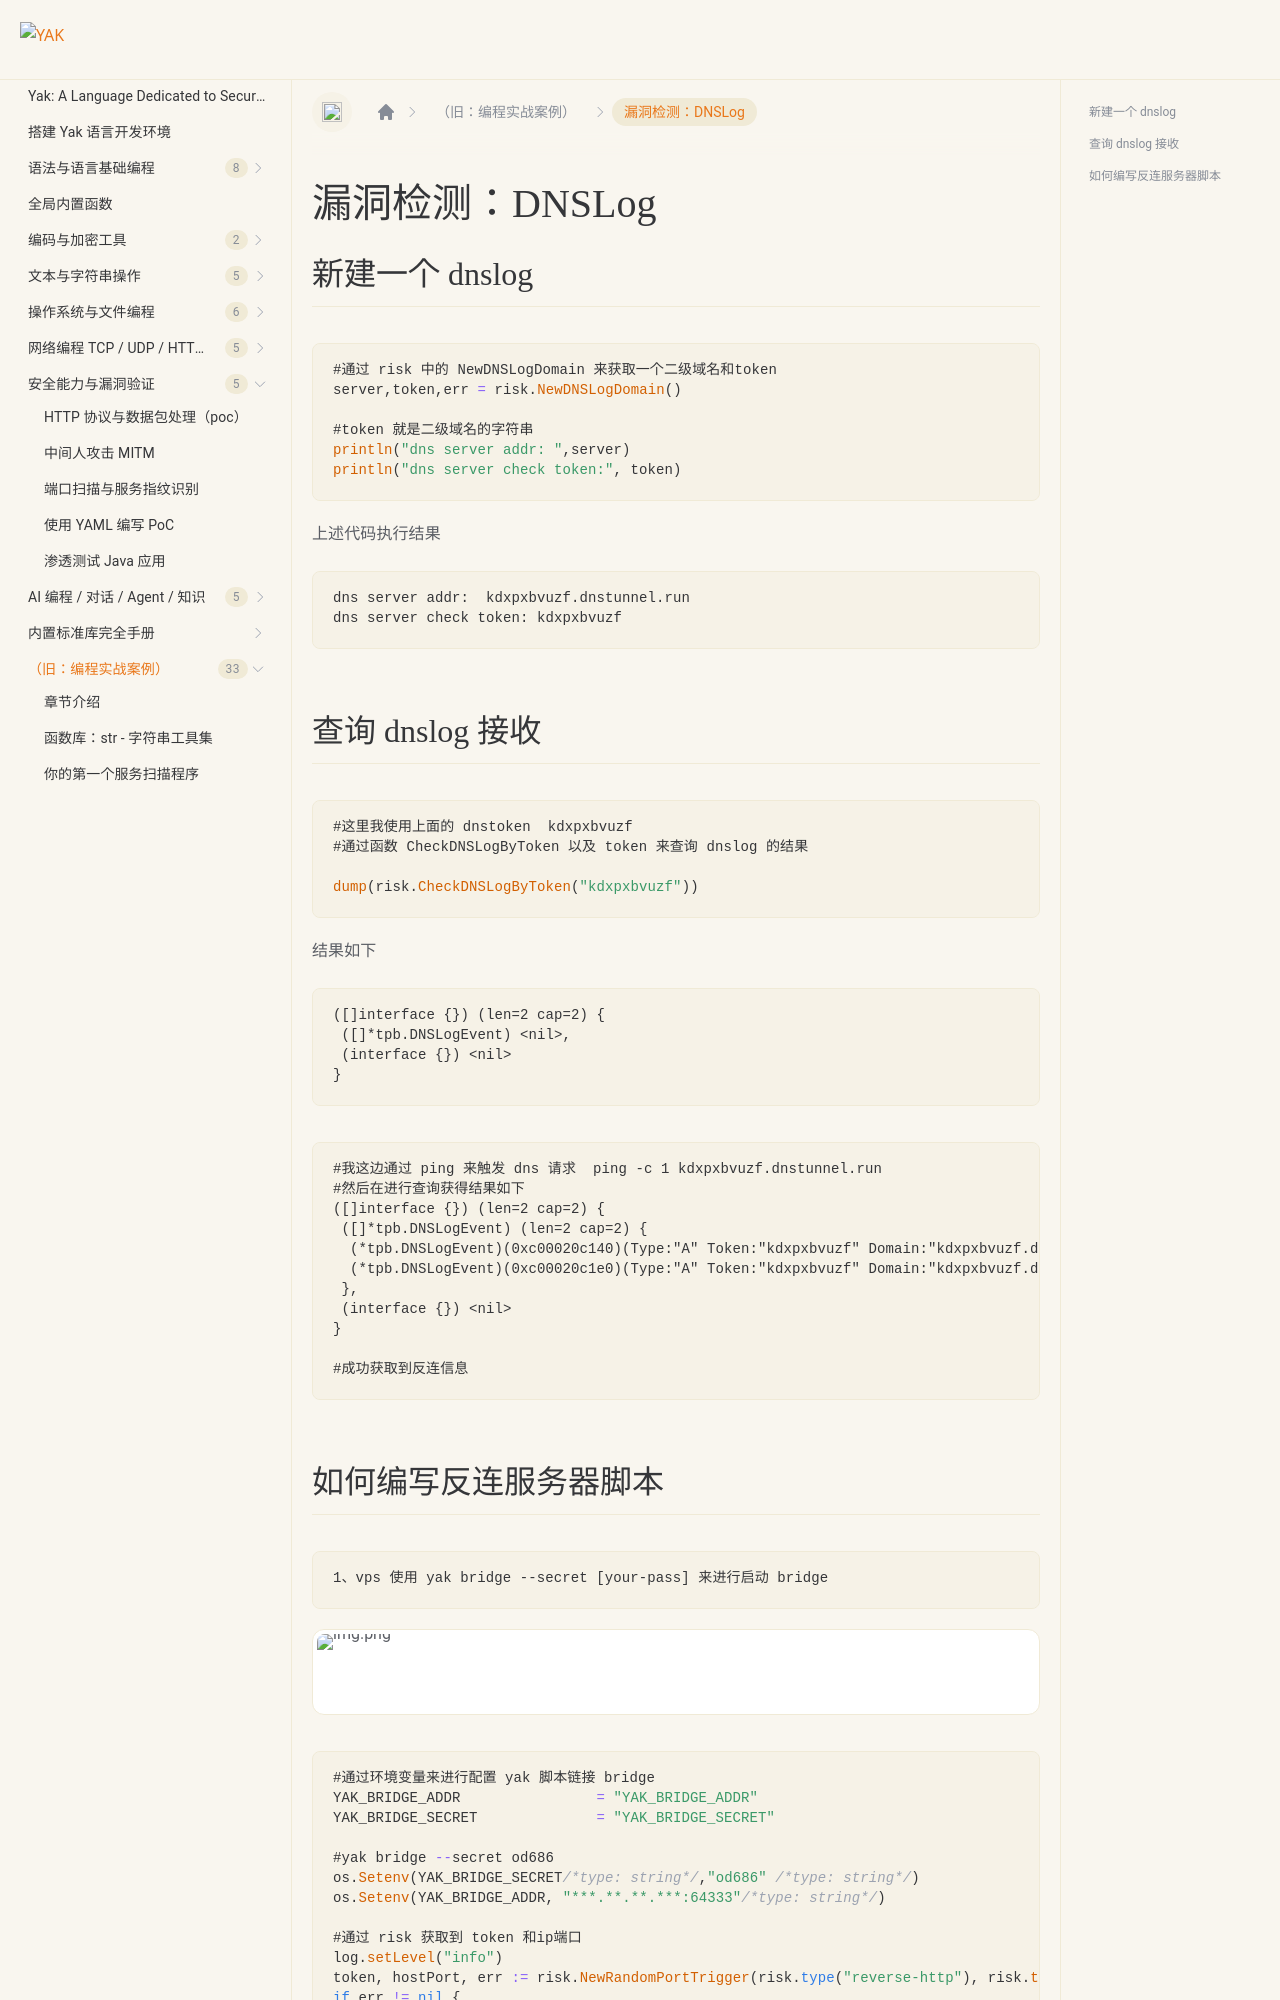

repository: yaklang/yaklang.github.io · page: en/docs/yakexamples/risk/index.html · generator: docusaurus

---
sidebar_position: 130
---

# 漏洞检测：DNSLog

## 新建一个 dnslog

```go
#通过 risk 中的 NewDNSLogDomain 来获取一个二级域名和token 
server,token,err = risk.NewDNSLogDomain()

#token 就是二级域名的字符串
println("dns server addr: ",server)
println("dns server check token:", token)
```

上述代码执行结果

```text
dns server addr:  kdxpxbvuzf.dnstunnel.run
dns server check token: kdxpxbvuzf
```
